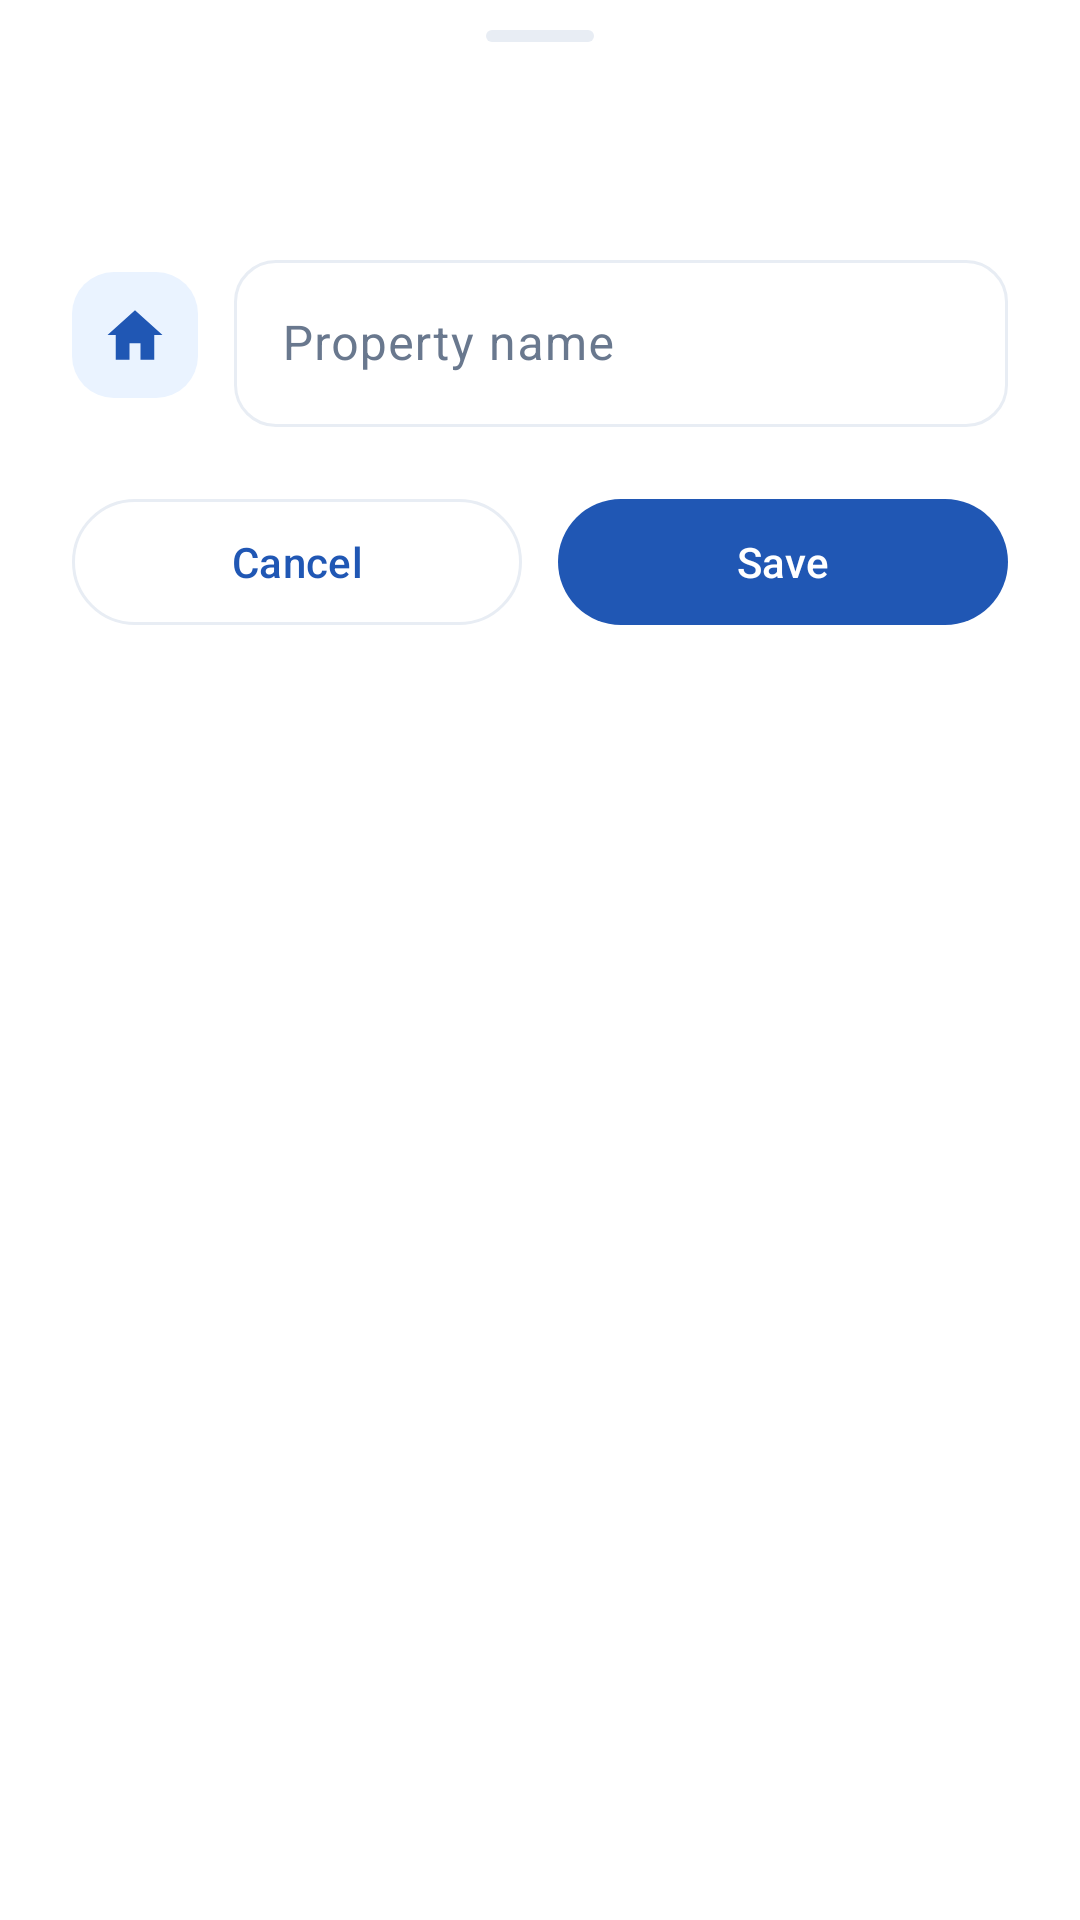

Here is an Android app screen rendered from its layout file. Give the layout XML and the strings, colors and styles it references.
<!-- AndroidManifest.xml: application theme Theme.RentDesk -->
<!-- res/layout/dialog_name.xml -->
<?xml version="1.0" encoding="utf-8"?>
<LinearLayout xmlns:android="http://schemas.android.com/apk/res/android"
    xmlns:app="http://schemas.android.com/apk/res-auto"
    android:layout_width="match_parent"
    android:layout_height="wrap_content"
    android:background="@drawable/bg_sheet"
    android:orientation="vertical"
    android:paddingStart="24dp"
    android:paddingTop="10dp"
    android:paddingEnd="24dp"
    android:paddingBottom="28dp">
    <View
        android:layout_width="36dp"
        android:layout_height="4dp"
        android:layout_gravity="center_horizontal"
        android:background="@drawable/bg_sheet_handle" />
    <TextView
        android:id="@+id/tv_dialog_title"
        android:layout_width="match_parent"
        android:layout_height="wrap_content"
        android:layout_marginTop="20dp"
        android:textAppearance="@style/TextAppearance.Material3.TitleLarge"
        android:textColor="@color/text_primary"
        android:textStyle="bold" />
    <LinearLayout
        android:layout_width="match_parent"
        android:layout_height="wrap_content"
        android:layout_marginTop="18dp"
        android:gravity="center_vertical"
        android:orientation="horizontal">
        <ImageView
            android:id="@+id/iv_name_icon"
            android:layout_width="42dp"
            android:layout_height="42dp"
            android:background="@drawable/bg_icon_container"
            android:contentDescription="@null"
            android:padding="10dp"
            android:src="@drawable/ic_home_24" />
        <com.google.android.material.textfield.TextInputLayout
            android:id="@+id/til_name"
            style="@style/Widget.Material3.TextInputLayout.OutlinedBox"
            android:layout_width="0dp"
            android:layout_height="wrap_content"
            android:layout_marginStart="12dp"
            android:layout_weight="1"
            android:hint="@string/property_name"
            app:boxCornerRadiusBottomEnd="14dp"
            app:boxCornerRadiusBottomStart="14dp"
            app:boxCornerRadiusTopEnd="14dp"
            app:boxCornerRadiusTopStart="14dp">
            <com.google.android.material.textfield.TextInputEditText
                android:id="@+id/et_name"
                android:layout_width="match_parent"
                android:layout_height="wrap_content"
                android:inputType="textCapWords"
                android:maxLines="1" />
        </com.google.android.material.textfield.TextInputLayout>
    </LinearLayout>
    <LinearLayout
        android:layout_width="match_parent"
        android:layout_height="wrap_content"
        android:layout_marginTop="20dp"
        android:orientation="horizontal">
        <com.google.android.material.button.MaterialButton
            android:id="@+id/btn_cancel_name"
            style="@style/Widget.Material3.Button.OutlinedButton"
            android:layout_width="0dp"
            android:layout_height="50dp"
            android:layout_marginEnd="6dp"
            android:layout_weight="1"
            android:text="@string/cancel"
            android:textColor="@color/brand_primary"
            app:cornerRadius="25dp" />
        <com.google.android.material.button.MaterialButton
            android:id="@+id/btn_save_name"
            android:layout_width="0dp"
            android:layout_height="50dp"
            android:layout_marginStart="6dp"
            android:layout_weight="1"
            android:text="@string/save"
            app:cornerRadius="25dp" />
    </LinearLayout>
</LinearLayout>
<!-- resources referenced by this layout -->
<resources>
  <color name="brand_primary">#2057B4</color>
  <color name="text_primary">#202A3C</color>
  <!-- drawable bg_icon_container (drawable) -->
  <shape xmlns:android="http://schemas.android.com/apk/res/android" android:shape="rectangle">
      <solid android:color="@color/brand_primary_container" />
      <corners android:radius="14dp" />
  </shape>
  <!-- drawable bg_sheet (drawable) -->
  <shape xmlns:android="http://schemas.android.com/apk/res/android" android:shape="rectangle">
      <solid android:color="@color/app_surface" />
      <corners android:topLeftRadius="28dp" android:topRightRadius="28dp" />
  </shape>
  <!-- drawable bg_sheet_handle (drawable) -->
  <shape xmlns:android="http://schemas.android.com/apk/res/android" android:shape="rectangle">
      <solid android:color="@color/outline_soft" />
      <corners android:radius="3dp" />
  </shape>
  <!-- drawable ic_home_24 (drawable) -->
  <vector xmlns:android="http://schemas.android.com/apk/res/android"
      android:width="24dp" android:height="24dp"
      android:viewportWidth="24" android:viewportHeight="24">
      <path android:fillColor="@color/brand_primary" android:pathData="M12,3L2,12H5V21H10V15H14V21H19V12H22L12,3Z" />
  </vector>
  <string name="cancel">Cancel</string>
  <string name="property_name">Property name</string>
  <string name="save">Save</string>
  <style name="Theme.RentDesk" parent="Theme.Material3.DayNight.NoActionBar">
          <item name="colorPrimary">@color/brand_primary</item>
          <item name="colorOnPrimary">@color/white</item>
          <item name="colorPrimaryContainer">@color/brand_primary_container</item>
          <item name="colorSecondary">@color/brand_secondary</item>
          <item name="colorSecondaryContainer">@color/brand_secondary_container</item>
          <item name="colorSurface">@color/app_surface</item>
          <item name="colorSurfaceVariant">@color/app_surface_variant</item>
          <item name="colorOnSurface">@color/text_primary</item>
          <item name="colorOnSurfaceVariant">@color/text_secondary</item>
          <item name="colorOutline">@color/outline_soft</item>
          <item name="android:colorBackground">@color/app_background</item>
          <item name="android:navigationBarColor">@color/app_background</item>
          <item name="android:statusBarColor">@android:color/transparent</item>
          <item name="android:windowLightStatusBar">true</item>
          <item name="android:windowLightNavigationBar">true</item>
          <item name="materialAlertDialogTheme">@style/ThemeOverlay.RentDesk.AlertDialog</item>
      </style>
  <color name="brand_primary_container">#EAF3FF</color>
  <color name="app_surface">#FFFFFF</color>
  <color name="outline_soft">#E8EDF4</color>
  <color name="white">#FFFFFFFF</color>
  <color name="brand_secondary">#008B70</color>
  <color name="brand_secondary_container">#E8F8F2</color>
  <color name="app_surface_variant">#F7F9FC</color>
  <color name="text_secondary">#69788E</color>
  <color name="app_background">#FFFFFF</color>
  <style name="ThemeOverlay.RentDesk.AlertDialog" parent="ThemeOverlay.Material3.MaterialAlertDialog">
          <item name="shapeAppearanceMediumComponent">@style/ShapeAppearance.RentDesk.Large</item>
      </style>
  <style name="ShapeAppearance.RentDesk.Large" parent="ShapeAppearance.Material3.LargeComponent">
          <item name="cornerSize">20dp</item>
      </style>
</resources>
